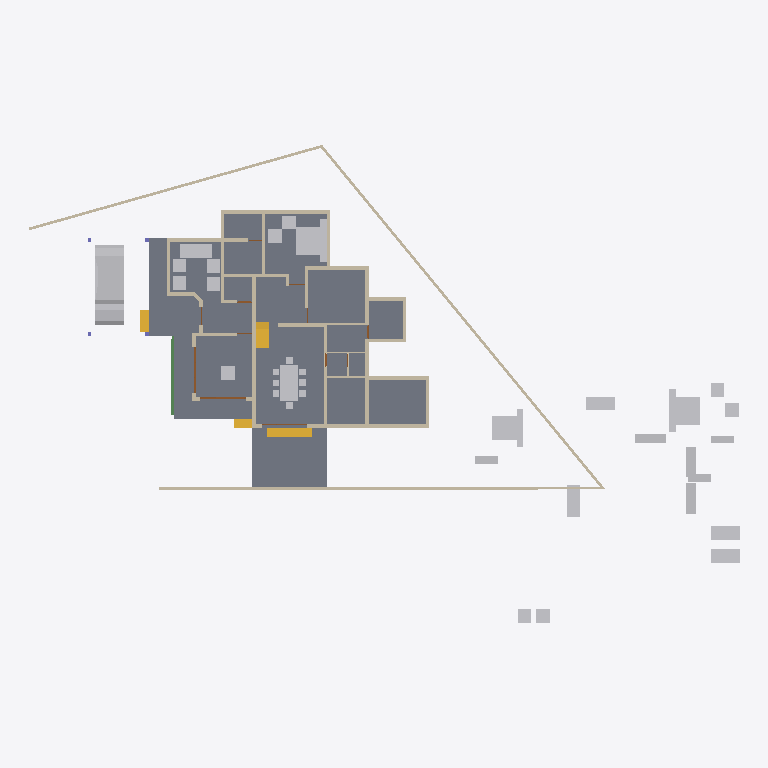
Plan cut of the same IFC building model at storey '00' (level 0.00 m, cut at 1.40 m), seen from above with north up, elements coloured by IFC class: 33 other elements (light grey), 33 walls (beige), 4 stair flights (yellow), 3 doors (brown), 2 slabs (grey), 2 beams (green). Cut surfaces are drawn darker.
Extent 46.6 m × 31.4 m × 10.1 m (x, y, z). Storeys (4): 00 at 0.00 m; GF at 0.45 m; GF Lintel at 2.50 m; FF at 3.45 m. Elements (158): 51 IfcWall, 34 IfcFurniture, 29 IfcBeam, 12 IfcDoor, 9 IfcColumn, 9 IfcRoof, 5 IfcWindow, 4 IfcSlab, 4 IfcStairFlight, 1 IfcVehicle.

HEADER;
FILE_DESCRIPTION(('ViewDefinition[DesignTransferView]'),'2;1');
FILE_NAME('AnilIFC.ifc','2024-12-24T10:45:14+05:30',(''),(''),'IfcOpenShell 0.8.0','Bonsai 0.8.0','');
FILE_SCHEMA(('IFC4X3'));
ENDSEC;
DATA;
#1=IFCPROJECT('0$WNUybvfAYORhaB4XNFsz',$,'My Project',$,$,$,$,(#14,#26),#9);
#30=IFCSITE('3M0IN1zgbAER3qQbvbHEyN',$,'My Site',$,$,#21593,$,$,$,$,$,$,$,$);
#2446=IFCSITE('1Q_c7uVcTCngKTLSlSECoW',$,'Site',$,$,#21603,#2459,$,$,$,$,$,$,$);
#36=IFCBUILDING('1$IA7hdqP7iPKszbJPMQXv',$,'My Building',$,$,#21598,$,$,$,$,$,$);
#42=IFCBUILDINGSTOREY('2kIwN_l2HEff17hxWulS$t',$,'00',$,$,#21448,$,$,$,$);
#96=IFCBUILDINGSTOREY('1ytHU9NMr9xuhR6nOuParS',$,'GF',$,$,#21438,$,$,$,$);
#113=IFCBUILDINGSTOREY('02Wk4pOKz6S8OjqfsSxw3f',$,'FF',$,$,#21433,$,$,$,$);
#12120=IFCBUILDINGSTOREY('30jjxh13H5ZfRPWBSBUv3P',$,'GF Lintel',$,$,#21443,$,$,$,$);
#2331=IFCSLAB('16mjUDaTv508o_jLa3Fzff',$,'Slab',$,$,#21608,#2346,$,$);
#15926=IFCSLAB('0jKIsjEsnD1OzlWHdbrHaP',$,'Slab',$,$,#16345,#15940,$,$);
#9759=IFCVEHICLE('1oADfEVWn0tPCUY0EM8eBG',$,'Vehicle',$,$,#21503,#9791,$,$);
#15105=IFCWALL('2$tbsWQJT3PftHdFdSZRzF',$,'Wall',$,$,#21613,#15116,$,$);
#14987=IFCWALL('3QvJTaeo13jR4q00Btfvpq',$,'Wall',$,$,#21618,#14998,$,$);
#18400=IFCFURNITURE('1R50XvKDL8EfbTnGY_njcY',$,'Furniture',$,$,#19492,#18399,$,$);
#18777=IFCFURNITURE('1aP3zeWsL0ZQXEuRipuWXs',$,'Furniture',$,$,#21804,#18776,$,$);
#18901=IFCFURNITURE('24hcVyXrH4tf35GE4proyw',$,'Furniture',$,$,#19201,#18900,$,$);
#14884=IFCWALL('0MuvIxI8bFFxmzWw1hEsL7',$,'Wall',$,$,#21623,#14890,$,$);
#18471=IFCFURNITURE('0TjK6ZDxX03eSWHk61hTjB',$,'Furniture',$,$,#19151,#18470,$,$);
#299=IFCWALL('3YOHcsAdT3PO$57Bo2wlO0',$,'Wall',$,$,#20903,#310,$,$);
#423=IFCWALL('1yZ5GwNe15fArSzrc3cNGE',$,'Wall',$,$,#20883,#434,$,$);
#604=IFCWALL('0vQHFjq6DDjRfeuf4$xxQH',$,'Wall',$,$,#20873,#615,$,$);
#17628=IFCFURNITURE('17qZxJfnjAUwxgeyWuttn3',$,'Furniture',$,$,#20767,#17627,$,$);
#188=IFCWALL('1PzxetMNn7avsyHCxKbrs1',$,'Wall',$,$,#20808,#199,$,$);
#17233=IFCFURNITURE('0T3ErBLYfCbANjLJsek21j',$,'Furniture.012',$,$,#19126,#17232,$,$);
#18864=IFCFURNITURE('3pKgwG2ITCbQ1PcX8XbhFK',$,'Furniture',$,$,#19136,#18863,$,$);
#16242=IFCSTAIRFLIGHT('3ZAfQNAFb2w8SG3$qnOxOt',$,'StairFlight',$,$,#21513,#16328,$,2,1,0.150000005960464,0.25,.STRAIGHT.);
#17678=IFCFURNITURE('2bin7WsULDjPeLfYKRFVAv',$,'Furniture',$,$,#19146,#17677,$,$);
#18595=IFCFURNITURE('3LLXKRYUv9pgNWY6BEEiR8',$,'Furniture',$,$,#19131,#18594,$,$);
#10353=IFCSTAIRFLIGHT('2Zm0rZgTbDdgxMEp5bq$9_',$,'StairFlight',$,$,#11059,#10385,$,$,$,$,$,$);
#16799=IFCFURNITURE('055N_$xmX9ZQbc0CYFtvE3',$,'Furniture',$,$,#19061,#16798,$,$);
#18669=IFCFURNITURE('0_rDbuDo58VxsMmqMXWGXl',$,'Furniture',$,$,#19071,#18668,$,$);
#516=IFCWALL('0kHakQ$Fb8lPUKd_GxCfr6',$,'Wall',$,$,#20803,#527,$,$);
#17096=IFCFURNITURE('0yYwZAg3jFQvkxBxQ0MGp1',$,'Furniture',$,$,#19066,#17095,$,$);
#1847=IFCWALL('2YJ3SmL$H8GwyQoh5mGL4j',$,'Wall',$,$,#20692,#1858,$,$);
#1217=IFCWALL('2Q5YCkzor9Ngjftvgr0hJV',$,'Wall',$,$,#20858,#1228,$,$);
#699=IFCWALL('1YEXD_311BPxR14yKIlEMz',$,'Wall',$,$,#20868,#710,$,$);
#130=IFCWALL('04CHTr6Lj4wPvBnmyPYJ6Z',$,'Wall',$,$,#20793,#138,$,$);
#6545=IFCSTAIRFLIGHT('3mjK21MVj5Wxp88atmNL9l',$,'StairFlight',$,$,#21523,#6544,$,2,1,0.150000005960464,0.25,.STRAIGHT.);
#17439=IFCFURNITURE('076SYXiXP7jhnOyre$gCoP',$,'Furniture',$,$,#19176,#17438,$,$);
#17365=IFCFURNITURE('0Tjm9jror8bPxG689sHAj8',$,'Furniture',$,$,#19166,#17364,$,$);
#21712=IFCFURNITURE('0MLN1aTMn9VwB2rRL29br6',$,'Furniture',$,$,#21737,#21725,$,$);
#21764=IFCFURNITURE('186BifVqX64vztp9NrvVvw',$,'Furniture',$,$,#21814,#21777,$,$);
#757=IFCWALL('1aAa8cgmD4mvKup6NNHiKL',$,'Wall',$,$,#20843,#768,$,$);
#17045=IFCFURNITURE('3keQdM9i5FJ9JBwmsM_Qg3',$,'Furniture',$,$,#19076,#17044,$,$);
#4273=IFCWALL('1oh7zEnUH4yxmpd05lCSWC',$,'Wall',$,$,#20833,#4284,$,$);
#17402=IFCFURNITURE('2BE9a6LpL91PCj4_J$x9Rr',$,'Furniture',$,$,#20778,#17401,$,$);
#17476=IFCFURNITURE('18HlnwBc9DnAvKFnG7c4d9',$,'Furniture',$,$,#20783,#17475,$,$);
#17513=IFCFURNITURE('0VTCb1Evn558OH68N69Eaz',$,'Furniture',$,$,#19186,#17512,$,$);
#18827=IFCFURNITURE('0zixzxSUv7NBPjkhBn6BwL',$,'Furniture',$,$,#19191,#18826,$,$);
#21645=IFCFURNITURE('3Z0zfaJln4SucNkHYPm2hs',$,'Furniture',$,$,#21706,#21658,$,$);
#21738=IFCFURNITURE('1v9QCdaj1CC8YVKQksmzqi',$,'Furniture',$,$,#21809,#21751,$,$);
#485=IFCWALL('0klhi9fkjDxft9cGFwjMuJ',$,'Wall',$,$,#20798,#496,$,$);
#21624=IFCFURNITURE('2rs3fKS7fEKwEjovFMr46Z',$,'Furniture',$,$,#21701,#21637,$,$);
#454=IFCWALL('1cEUYXkQ18g8A2AkmtiTwk',$,'Wall',$,$,#20813,#465,$,$);
#219=IFCWALL('39gy8cisvE_w7dB63Qf6OF',$,'Wall',$,$,#20823,#230,$,$);
#15970=IFCSTAIRFLIGHT('1zHrWCwoH2Gge8QEURBHHz',$,'StairFlight',$,$,#21483,#16200,$,2,1,0.150000005960464,0.25,.STRAIGHT.);
#17328=IFCFURNITURE('3InpbPAMj2MBzrSOMYlvHV',$,'Furniture',$,$,#19081,#17327,$,$);
#18714=IFCFURNITURE('0sWiAZchD9CQr_lkdFZUTW',$,'Furniture',$,$,#19086,#18713,$,$);
#6623=IFCBEAM('06GrN5uAHCtRrFbvXcs6wl',$,'Beam',$,$,#10098,#6622,$,$);
#361=IFCWALL('26elkoN8HBQvEqqc4fxDQY',$,'Wall',$,$,#3649,#372,$,$);
#1657=IFCWALL('1k5DFfksL0DBm8B9dpCj$F',$,'Wall',$,$,#20853,#1668,$,$);
#842=IFCWALL('3BP$Kj7eL8rfLzufr5wfXy',$,'Wall',$,$,#20828,#853,$,$);
#392=IFCWALL('3Qya9ZYJP97B1xsfIiUBer',$,'Wall',$,$,#20863,#403,$,$);
#1440=IFCWALL('3GLM2Z4Pf1HOc7RaVPeooN',$,'Wall',$,$,#20818,#1451,$,$);
#945=IFCWALL('3f0b5i_z5A1wo_s5RrCXKn',$,'Wall',$,$,#20898,#956,$,$);
#1756=IFCWALL('1k48VKPdv0Vg_oNqsf$EZh',$,'Wall',$,$,#20838,#1767,$,$);
#1275=IFCWALL('1Cqmx66HL5neqXAJZajN7t',$,'Wall',$,$,#20878,#1286,$,$);
#12865=IFCDOOR('1sxeLi4_1CVR$TlGJir5XG',$,'Door',$,$,#21578,#12896,$,$,$,$,$,$);
#12800=IFCDOOR('39JD$kR8X0NPRTeSE4w5EH',$,'Door',$,$,#21573,#12831,$,$,$,$,$,$);
#19350=IFCWALL('1vmHNPZZf35A3$ZzlI3hrB',$,'Wall',$,$,#19788,#19361,$,$);
#7032=IFCBEAM('2jbCdVhf949eD6ppLG3r_s',$,'Beam',$,$,#10123,#7031,$,$);
#2056=IFCWALL('3m9H6N70nCXvzVOEeycG90',$,'Wall',$,$,#3699,#2067,$,$);
#900=IFCWALL('1fOjCHp7n9IvAaRIenRr6l',$,'Wall',$,$,#20918,#911,$,$);
#268=IFCWALL('2RgLl6fRz15frDI_PC4t9e',$,'Wall',$,$,#20848,#279,$,$);
#573=IFCWALL('2Qu9Lk0Sn4FwvPmybXWNcw',$,'Wall',$,$,#20893,#584,$,$);
#17157=IFCFURNITURE('3SbcOvQD51GhDFdMrfJy7o',$,'Furniture',$,$,#19091,#17156,$,$);
#17283=IFCFURNITURE('3Mt86jJJP8ieSvneq7zau6',$,'Furniture',$,$,#21794,#17282,$,$);
#18521=IFCFURNITURE('30UJjqf1X57hbrPqq67ADj',$,'Furniture',$,$,#19106,#18520,$,$);
#18632=IFCFURNITURE('2XUZmvobvC1gsAzioRJWb7',$,'Furniture',$,$,#21799,#18631,$,$);
#12250=IFCDOOR('2BRBKprhj7ox11yrDLu5ws',$,'Door',$,$,#21568,#12282,$,$,$,$,$,$);
#17715=IFCFURNITURE('1K5CC3v$51_RkeRHCfWF1K',$,'Furniture',$,$,#19101,#17714,$,$);
#18558=IFCFURNITURE('2nTbUK8Q9CwehFexi7HpJk',$,'Furniture',$,$,#19111,#18557,$,$);
#1172=IFCWALL('2GwPRnCnz058ACz_ZbcJ05',$,'Wall',$,$,#20913,#1183,$,$);
#1892=IFCWALL('2btlAvQzb6KvChKkPyT1tL',$,'Wall',$,$,#20646,#1903,$,$);
#20123=IFCWALL('23C6IFMfT5c9qVYymYr$CN',$,'Wall',$,$,#20618,#20134,$,$);
ENDSEC;